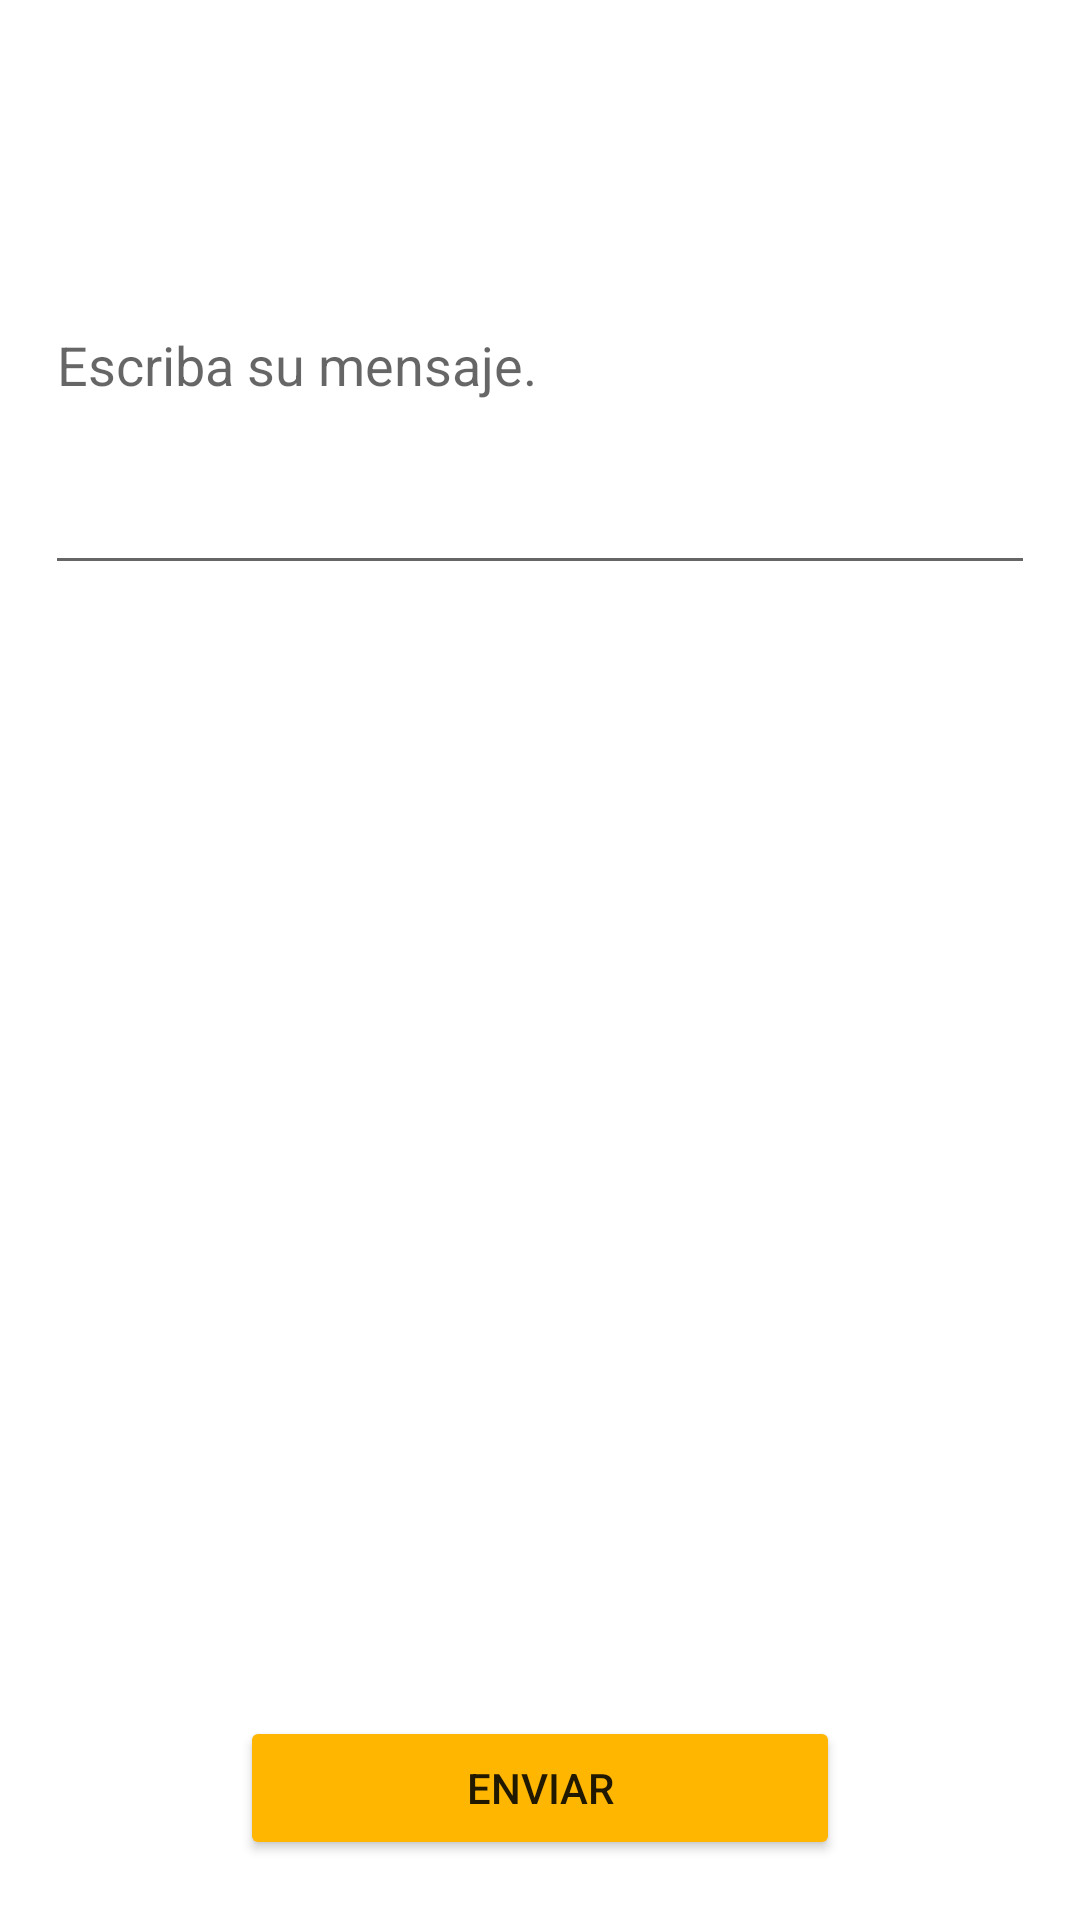

Android layout source for this screen:
<!-- AndroidManifest.xml: application theme Theme.IntentoBottom -->
<!-- res/layout/contact_popup.xml -->
<?xml version="1.0" encoding="utf-8"?>
<RelativeLayout xmlns:android="http://schemas.android.com/apk/res/android"
    android:layout_width="350dp"
    android:layout_height="275dp"
    android:layout_gravity="center"
    android:paddingRight="15dp"
    android:paddingLeft="15dp">

    <ImageView
        android:layout_width="100dp"
        android:layout_height="100dp"
        android:src="@drawable/ic_baseline_person_24"
        android:layout_centerHorizontal="true"/>

    <EditText
        android:layout_width="match_parent"
        android:layout_height="150dp"
        android:layout_marginTop="45dp"
        android:hint="Escriba su mensaje."/>

    <Button
        android:layout_width="200dp"
        android:layout_height="wrap_content"
        android:text="Enviar"
        android:layout_centerHorizontal="true"
        android:layout_alignParentBottom="true"
        android:layout_marginBottom="20dp"
        android:backgroundTint="#ffb600"/>
</RelativeLayout>
<!-- resources referenced by this layout -->
<resources>
  <style name="Theme.IntentoBottom" parent="Theme.MaterialComponents.DayNight.NoActionBar">
          
          <item name="colorPrimary">@color/purple_500</item>
          <item name="colorPrimaryVariant">@color/purple_700</item>
          <item name="colorOnPrimary">@color/white</item>
          
          <item name="colorSecondary">@color/teal_200</item>
          <item name="colorSecondaryVariant">@color/teal_700</item>
          <item name="colorOnSecondary">@color/black</item>
          
          <item name="android:statusBarColor" tools:targetApi="l">?attr/colorPrimaryVariant</item>
          
      </style>
  <!-- not gathered from this repository: default colours our renderer supplied (Android Studio template values) -->
  <color name="purple_500">#FF6200EE</color>
  <color name="purple_700">#FF3700B3</color>
  <color name="teal_200">#FF03DAC5</color>
  <color name="teal_700">#FF018786</color>
  <color name="black">#FF000000</color>
  <color name="white">#FFFFFFFF</color>
</resources>
